Run: headless pygame with SDL's dummy video driver; simulated clock (each Clock.tick advances the game by its frame time, no real sleeping); random seed 0; keys injected as events and as key.get_pressed() state; no mouse input.
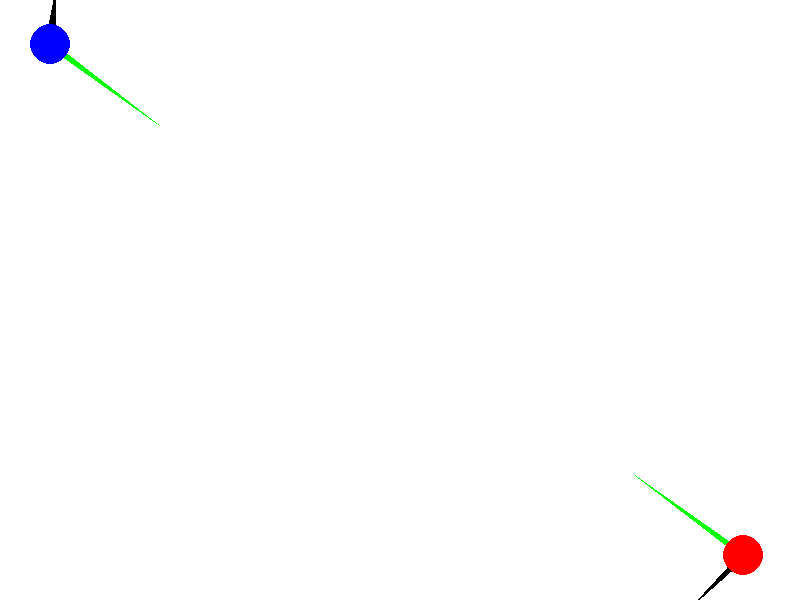
Frame 1 of 4 · flips 1–60 · no input
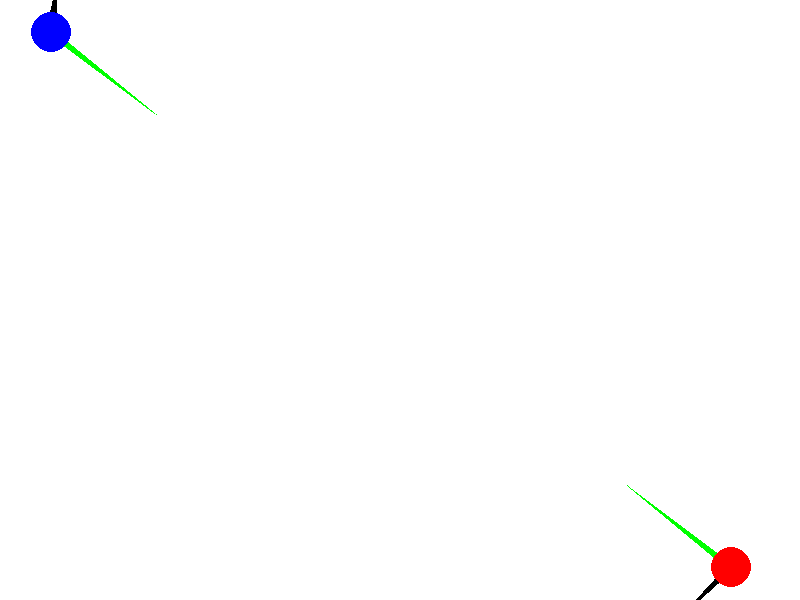
Frame 2 of 4 · flips 61–180 · tapped SPACE, RETURN · held RIGHT (→), D
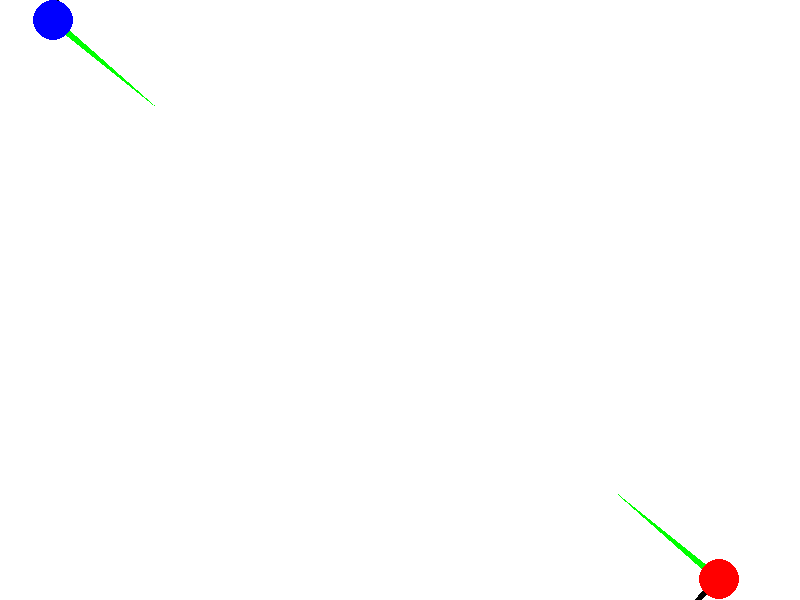
Frame 3 of 4 · flips 181–300 · held DOWN (↓), S
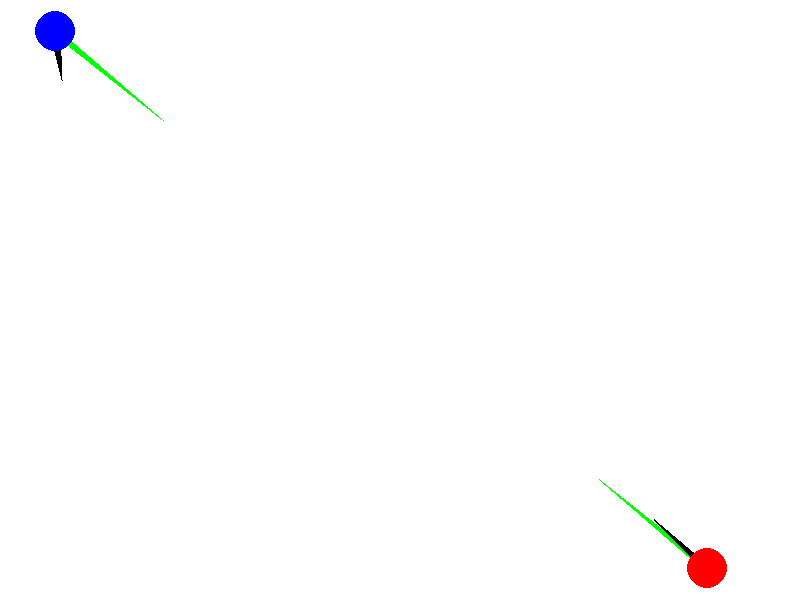
Frame 4 of 4 · flips 301–420 · held LEFT (←), A, UP (↑), W

The pygame program that drew these frames:

import math

import pygame
import sys
from datetime import datetime

# Initialize pygame
pygame.init()

# Set up the screen
width, height = 800, 600
screen = pygame.display.set_mode((width, height))
pygame.display.set_caption("Physics Simulation")

# Colors
WHITE = (255, 255, 255)
BLACK = (0, 0, 0)
RED = (255, 0, 0)
GREEN = (0, 255, 0)
BLUE = (0, 0, 255)

# Constants
gravity = 0.005
k = 10000              # 8.99*10e9

# Ball class
class Atom:
    def __init__(self, x, y, vx, vy, charge):
        # intrinsic
        self.radius = 20
        self.mass = 1  # in 'grams'
        self.velocitybuffer = [vx,vy]

        self.x = x
        self.y = y
        self.charge = charge
        if charge > 0:
            self.color = RED
        else:
            self.color = BLUE
        self.velocity = [vx, vy]
        self.ft = [0,math.atan2(vy,vx)] # Force vector in form [r,theta]

    def draw(self):
        pygame.draw.circle(screen, self.color, (int(self.x), int(self.y)), self.radius)

    def update(self):
        self.x += self.velocity[0]
        self.y += self.velocity[1]

        # Wall collision
        if self.y + self.radius >= height:
            self.y = height - self.radius
            self.velocitybuffer[1] = -self.velocity[1]
        elif self.y - self.radius <= 0:
            self.y = self.radius
            self.velocitybuffer[1] = -self.velocity[1]
        if self.x + self.radius >= width:
            self.x = width - self.radius
            self.velocitybuffer[0] = -self.velocity[0]
        elif self.x - self.radius <= 0:
            self.x = self.radius
            self.velocitybuffer[0] = -self.velocity[0]

    def isColliding(self, p2):
        if self.dist(p2) <= self.radius + p2.radius:
            return True

    def collision(self, p2):
        self.velocitybuffer[0] = (self.mass-p2.mass)*self.velocity[0]/(self.mass+p2.mass) + 2*p2.mass*p2.velocity[0]/(self.mass+p2.mass)
        self.velocitybuffer[1] = (self.mass - p2.mass) * self.velocity[1] / (self.mass + p2.mass) + 2 * p2.mass * p2.velocity[1] / (self.mass + p2.mass)


    def dist(self, p2):
        return math.sqrt((p2.x-self.x)**2 + (p2.y - self.y)**2)

    def updateForce(self, p):
        force_sum = [0,0] # fx fy
        for i in range(len(p)):
            if self != p[i] and self.dist(p[i]) != 0:  # might needa change to radius sum
                f = abs(k*self.charge*p[i].charge)/(self.dist(p[i])**2)
                t = math.atan2(p[i].y - self.y,p[i].x-self.x)
                # print("t: "+str(t))
                if self.charge * p[i].charge > 0:
                    t += math.pi
                force_sum[0] += f*math.cos(t)
                force_sum[1] += f*math.sin(t)
                # print(math.atan2(force_sum[1],force_sum[0]))
        self.ft = [math.sqrt(force_sum[0]**2+force_sum[1]**2),math.atan2(force_sum[1],force_sum[0])]
        #print(str(self.x) + " " + str(self.y) + " : " + str(self.ft[1]))

    def updateVelocities(self, dt):
        # print("cos: "+ str(math.cos(self.ft[1]) * dt / self.mass))
        # print(math.sin(self.ft[1]) * dt / self.mass)
        # print(self.ft[0] * math.cos(self.ft[1]))
        # print(dt)
        # print(self.ft[0] * math.cos(self.ft[1]) * dt)
        self.velocitybuffer[0] += self.ft[0] * math.cos(self.ft[1]) * dt / self.mass
        self.velocitybuffer[1] += self.ft[0] * math.sin(self.ft[1]) * dt / self.mass

    def drawVelocityVectors(self):
        pygame.draw.polygon(screen, BLACK, ((self.x-5,self.y),(self.x+self.velocity[0]*500,self.y+self.velocity[1]*500),(self.x+5,self.y)))

    def pushBuffer(self):
        self.velocity[0] = self.velocitybuffer[0]
        self.velocity[1] = self.velocitybuffer[1]

    def drawForceVectors(self):
        # print(self.ft[0])
        # print(self.ft[1])
        # print("self: " + str(self.x))
        # print(self.x+self.ft[0]*math.cos(self.ft[1])*5)
        # print(self.y+self.ft[0]*math.sin(self.ft[1])*5)
        pygame.draw.polygon(screen, GREEN, ((self.x-5,self.y),(int(self.x+self.ft[0]*math.cos(self.ft[1])*1e4),int(self.y+self.ft[0]*math.sin(self.ft[1])*1e4)),(self.x+5,self.y)))



# Create molecules
atoms = [Atom(50, 50, 0.01, -0.1, -1),Atom(width-50,height-50,-0.1,0.1, 1)]

# Main loop
dt = 0.001  # time (seconds) every loop
time_elapsed = 0;
while True:
    screen.fill(WHITE)

    for event in pygame.event.get():
        if event.type == pygame.QUIT:
            pygame.quit()
            sys.exit()
    # Update forces
    for i in range(len(atoms)):
        atoms[i].updateForce(atoms)

    # Update velocities
    if dt != 0:
        for i in range(len(atoms)):
            atoms[i].updateVelocities(dt)

    # Show vectors <Force is green, Velocity is black>
    for i in range(len(atoms)):
        atoms[i].drawForceVectors()
        atoms[i].drawVelocityVectors()

    # Check for collision
    for i in range(len(atoms)):
        for j in range(i+1,len(atoms)):
            if atoms[i].isColliding(atoms[j]):
                print("a")
                atoms[i].collision(atoms[j])

    # Push velocities
    for i in range(len(atoms)):
        atoms[i].pushBuffer()

    # Update positions
    for i in range(len(atoms)):
        atoms[i].update()

    # Draw
    for i in range(len(atoms)):
        atoms[i].draw()

    pygame.display.flip()
    time_elapsed += dt;
